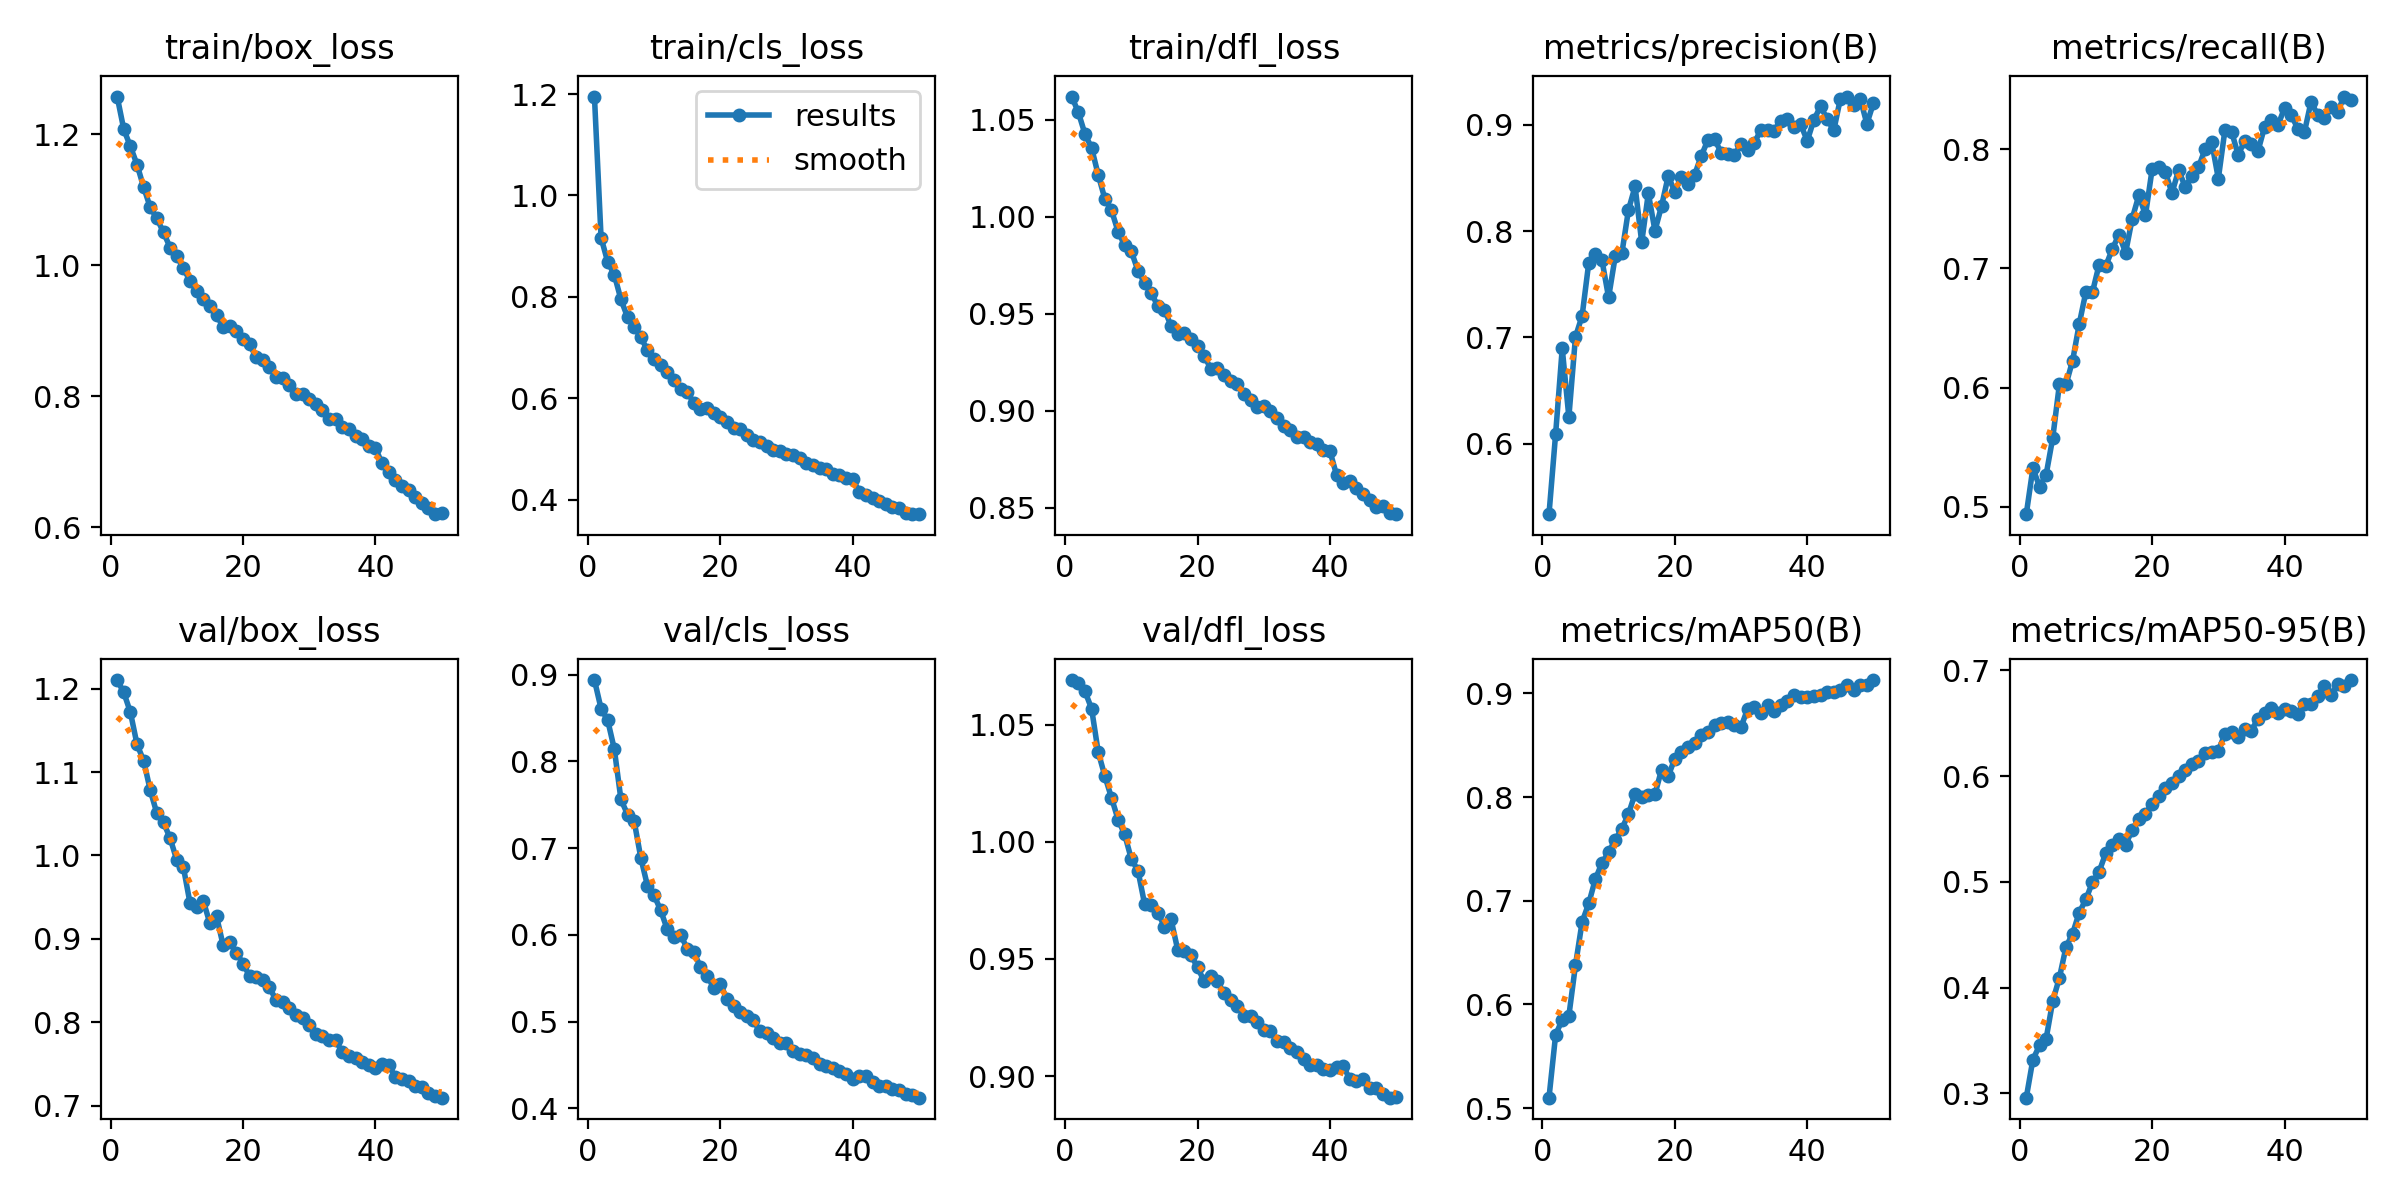

Source data for this figure (header and first rows):
epoch, time, train/box_loss, train/cls_loss, train/dfl_loss, metrics/precision(B), metrics/recall(B), metrics/mAP50(B), metrics/mAP50-95(B), val/box_loss, val/cls_loss, val/dfl_loss, lr/pg0, lr/pg1, lr/pg2
1, 61.29, 1.258, 1.195, 1.062, 0.5337, 0.4938, 0.51, 0.2958, 1.21, 0.8936, 1.069, 0.0002769, 0.0002769, 0.0002769
2, 104.9, 1.208, 0.9169, 1.054, 0.609, 0.5323, 0.5706, 0.3319, 1.195, 0.8607, 1.068, 0.0005436, 0.0005436, 0.0005436
3, 148, 1.182, 0.869, 1.043, 0.6897, 0.5169, 0.5853, 0.3452, 1.172, 0.8473, 1.064, 0.0007993, 0.0007993, 0.0007993
4, 190.2, 1.154, 0.8438, 1.035, 0.6251, 0.527, 0.5889, 0.3517, 1.133, 0.8141, 1.057, 0.0007835, 0.0007835, 0.0007835
5, 232.6, 1.119, 0.795, 1.022, 0.7005, 0.5578, 0.6379, 0.3873, 1.114, 0.756, 1.038, 0.000767, 0.000767, 0.000767
6, 274.8, 1.089, 0.7601, 1.009, 0.7202, 0.6026, 0.6795, 0.4091, 1.078, 0.7386, 1.028, 0.0007505, 0.0007505, 0.0007505
7, 316.8, 1.072, 0.7409, 1.003, 0.77, 0.6026, 0.6974, 0.4383, 1.05, 0.731, 1.019, 0.000734, 0.000734, 0.000734
8, 359, 1.05, 0.7202, 0.9923, 0.7787, 0.6226, 0.7208, 0.4511, 1.04, 0.6888, 1.009, 0.0007175, 0.0007175, 0.0007175
9, 400.8, 1.027, 0.6953, 0.9852, 0.7727, 0.6533, 0.7366, 0.471, 1.021, 0.6566, 1.003, 0.0007011, 0.0007011, 0.0007011
10, 443.2, 1.014, 0.6784, 0.9821, 0.7376, 0.6802, 0.7466, 0.4833, 0.9944, 0.6457, 0.9926, 0.0006846, 0.0006846, 0.0006846
11, 485.1, 0.9956, 0.6649, 0.9721, 0.7762, 0.6802, 0.7589, 0.4998, 0.9858, 0.6282, 0.9877, 0.0006681, 0.0006681, 0.0006681
12, 527.1, 0.9765, 0.6525, 0.9658, 0.7791, 0.7031, 0.7694, 0.5096, 0.9428, 0.6061, 0.9735, 0.0006516, 0.0006516, 0.0006516
13, 569.4, 0.9608, 0.6361, 0.9607, 0.82, 0.7018, 0.7836, 0.5271, 0.938, 0.5976, 0.9732, 0.0006351, 0.0006351, 0.0006351
14, 611.7, 0.9486, 0.618, 0.9539, 0.8421, 0.7164, 0.8034, 0.5352, 0.9457, 0.6003, 0.9698, 0.0006186, 0.0006186, 0.0006186
15, 654, 0.9388, 0.6123, 0.952, 0.7895, 0.7282, 0.8003, 0.5409, 0.9186, 0.5839, 0.9638, 0.0006021, 0.0006021, 0.0006021
16, 696.5, 0.9251, 0.5917, 0.9438, 0.8357, 0.7131, 0.8019, 0.5348, 0.9271, 0.5797, 0.9669, 0.0005856, 0.0005856, 0.0005856
17, 739.2, 0.9056, 0.579, 0.9395, 0.8005, 0.7418, 0.8027, 0.5493, 0.8924, 0.5632, 0.9539, 0.0005691, 0.0005691, 0.0005691
18, 781.3, 0.9076, 0.5812, 0.9402, 0.8237, 0.7613, 0.8266, 0.5597, 0.8957, 0.553, 0.9535, 0.0005526, 0.0005526, 0.0005526
19, 823.4, 0.8992, 0.5713, 0.937, 0.8518, 0.7446, 0.8203, 0.5643, 0.8835, 0.539, 0.9516, 0.0005361, 0.0005361, 0.0005361
20, 865.6, 0.887, 0.5634, 0.9333, 0.8372, 0.783, 0.837, 0.5739, 0.8704, 0.5437, 0.9464, 0.0005196, 0.0005196, 0.0005196
21, 907.8, 0.8797, 0.5535, 0.9282, 0.8512, 0.7847, 0.8437, 0.581, 0.8552, 0.5257, 0.9405, 0.0005031, 0.0005031, 0.0005031
22, 950.1, 0.8597, 0.5411, 0.9216, 0.844, 0.7808, 0.8485, 0.589, 0.8537, 0.5176, 0.9426, 0.0004866, 0.0004866, 0.0004866
23, 992.4, 0.856, 0.5389, 0.9218, 0.8533, 0.7632, 0.8522, 0.5938, 0.8501, 0.511, 0.9405, 0.0004701, 0.0004701, 0.0004701
24, 1035, 0.8448, 0.5277, 0.9182, 0.8709, 0.7822, 0.8598, 0.6005, 0.8418, 0.5063, 0.9354, 0.0004537, 0.0004537, 0.0004537
25, 1077, 0.8297, 0.5182, 0.9155, 0.8858, 0.7684, 0.863, 0.6059, 0.8262, 0.5012, 0.9324, 0.0004372, 0.0004372, 0.0004372
26, 1119, 0.8281, 0.5138, 0.9137, 0.8864, 0.7773, 0.8698, 0.6112, 0.8237, 0.4886, 0.9301, 0.0004207, 0.0004207, 0.0004207
27, 1161, 0.8177, 0.5062, 0.9085, 0.874, 0.7846, 0.8712, 0.6147, 0.817, 0.4873, 0.9258, 0.0004042, 0.0004042, 0.0004042
28, 1203, 0.803, 0.498, 0.9054, 0.8723, 0.8001, 0.8726, 0.6218, 0.8092, 0.4814, 0.9257, 0.0003877, 0.0003877, 0.0003877
29, 1245, 0.8032, 0.4962, 0.902, 0.8717, 0.8059, 0.8694, 0.6231, 0.8054, 0.4757, 0.9229, 0.0003712, 0.0003712, 0.0003712
30, 1287, 0.7958, 0.4906, 0.9026, 0.882, 0.7752, 0.8677, 0.6241, 0.7969, 0.4754, 0.9196, 0.0003547, 0.0003547, 0.0003547
31, 1328, 0.789, 0.4877, 0.8996, 0.876, 0.8161, 0.8852, 0.6398, 0.7855, 0.4661, 0.9191, 0.0003382, 0.0003382, 0.0003382
32, 1371, 0.7796, 0.4816, 0.8961, 0.8831, 0.8147, 0.8871, 0.6421, 0.7838, 0.4629, 0.9151, 0.0003217, 0.0003217, 0.0003217
33, 1413, 0.7663, 0.4723, 0.8918, 0.8953, 0.7951, 0.8807, 0.6374, 0.7782, 0.4615, 0.9147, 0.0003052, 0.0003052, 0.0003052
34, 1455, 0.7653, 0.4689, 0.8898, 0.8952, 0.8071, 0.889, 0.6449, 0.7784, 0.4582, 0.9121, 0.0002887, 0.0002887, 0.0002887
35, 1497, 0.7537, 0.4619, 0.8865, 0.8947, 0.8042, 0.8827, 0.6431, 0.7638, 0.4505, 0.9102, 0.0002722, 0.0002722, 0.0002722
36, 1538, 0.7504, 0.4607, 0.8864, 0.9041, 0.7986, 0.8893, 0.6543, 0.7595, 0.4484, 0.9074, 0.0002557, 0.0002557, 0.0002557
37, 1581, 0.7389, 0.4516, 0.8837, 0.9052, 0.819, 0.8923, 0.6594, 0.7571, 0.4469, 0.9049, 0.0002392, 0.0002392, 0.0002392
38, 1623, 0.7343, 0.4496, 0.8827, 0.898, 0.8242, 0.8983, 0.6642, 0.7523, 0.4426, 0.9046, 0.0002227, 0.0002227, 0.0002227
39, 1665, 0.7245, 0.4426, 0.8798, 0.9006, 0.8199, 0.8969, 0.6595, 0.7488, 0.439, 0.9029, 0.0002063, 0.0002063, 0.0002063
40, 1707, 0.7211, 0.4403, 0.8791, 0.8851, 0.8345, 0.8962, 0.6637, 0.7453, 0.4343, 0.9028, 0.0001898, 0.0001898, 0.0001898
41, 1750, 0.6977, 0.4163, 0.8667, 0.9049, 0.8285, 0.8973, 0.6612, 0.7504, 0.4369, 0.9037, 0.0001733, 0.0001733, 0.0001733
42, 1791, 0.6847, 0.4091, 0.8629, 0.9174, 0.8173, 0.8983, 0.659, 0.749, 0.437, 0.9043, 0.0001568, 0.0001568, 0.0001568
43, 1833, 0.6726, 0.4031, 0.8638, 0.9057, 0.8142, 0.9015, 0.6679, 0.7342, 0.4306, 0.8986, 0.0001403, 0.0001403, 0.0001403
44, 1875, 0.6636, 0.3984, 0.8601, 0.8948, 0.8397, 0.9014, 0.6686, 0.7322, 0.4258, 0.898, 0.0001238, 0.0001238, 0.0001238
45, 1917, 0.6576, 0.3924, 0.8572, 0.9247, 0.8287, 0.9038, 0.6761, 0.7295, 0.4259, 0.8988, 0.0001073, 0.0001073, 0.0001073
46, 1959, 0.6466, 0.3851, 0.854, 0.9267, 0.8262, 0.9079, 0.685, 0.723, 0.4217, 0.8949, 9.0797e-05, 9.0797e-05, 9.0797e-05
47, 2001, 0.6376, 0.3832, 0.8502, 0.9186, 0.8351, 0.9036, 0.6768, 0.7227, 0.4206, 0.8949, 7.43036e-05, 7.43036e-05, 7.43036e-05
48, 2042, 0.63, 0.3749, 0.8506, 0.9246, 0.8312, 0.9086, 0.687, 0.7146, 0.4164, 0.8922, 5.78102e-05, 5.78102e-05, 5.78102e-05
49, 2084, 0.6202, 0.3718, 0.8472, 0.9011, 0.8441, 0.9086, 0.6853, 0.7118, 0.4149, 0.8908, 4.13168e-05, 4.13168e-05, 4.13168e-05
50, 2126, 0.6219, 0.3728, 0.8466, 0.9207, 0.8413, 0.913, 0.6908, 0.7095, 0.4122, 0.8911, 2.48234e-05, 2.48234e-05, 2.48234e-05
